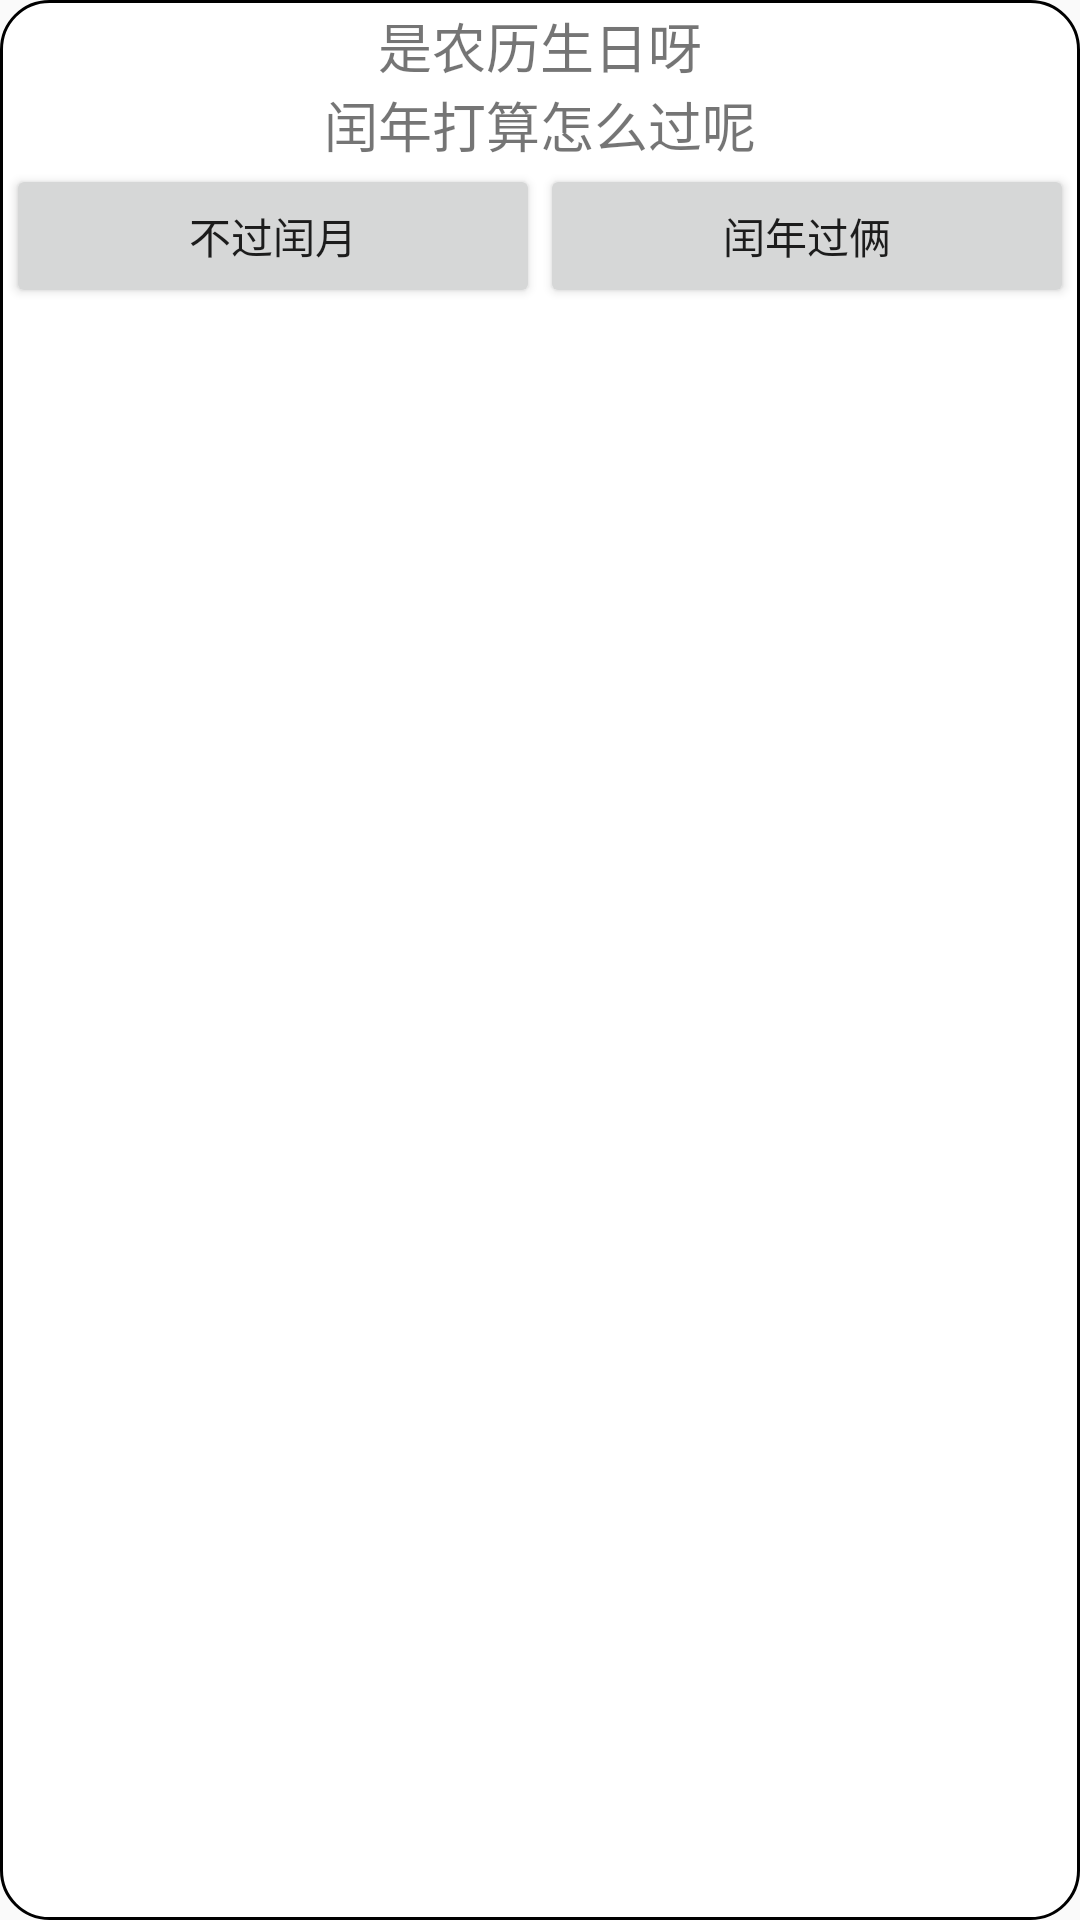

Write the Android layout XML for this screen, with the resource values it uses.
<!-- AndroidManifest.xml: application theme Theme.AppCompat.Light.NoActionBar -->
<!-- res/layout/lunar_dialog.xml -->
<?xml version="1.0" encoding="utf-8"?>
<TableLayout
        xmlns:android="http://schemas.android.com/apk/res/android"
        xmlns:tools="http://schemas.android.com/tools" android:layout_width="wrap_content"
        android:padding="2dp"
        android:background="@drawable/shape_round_corner"
        android:layout_height="wrap_content" android:orientation="vertical">

    <TextView
            android:text="@string/lunar_birth"
            android:layout_width="wrap_content"
            android:layout_height="wrap_content" android:textSize="18sp"
            android:gravity="center"/>
    <TextView
            android:text="@string/lunar_leap"
            android:layout_width="match_parent"
            android:layout_height="wrap_content" android:textSize="18sp"
            android:gravity="center"/>

    <TableRow
            android:layout_width="match_parent"
            android:layout_height="match_parent">
        <Button
                android:text="@string/no_leap"
                android:layout_width="match_parent"
                android:layout_height="match_parent"
                android:id="@+id/button_only"
                android:layout_weight="1"
                android:gravity="center"
                tools:ignore="ButtonStyle"/>
        <Button
                android:text="@string/leap_and_normal"
                android:layout_width="match_parent"
                android:layout_height="wrap_content"
                android:id="@+id/button_leap_normal"
                android:layout_weight="1"
                tools:ignore="ButtonStyle"/>
    </TableRow>
</TableLayout>
<!-- resources referenced by this layout -->
<resources>
  <!-- drawable shape_round_corner (drawable) -->
  <?xml version="1.0" encoding="utf-8"?>
  <shape xmlns:android="http://schemas.android.com/apk/res/android">
      <corners android:radius="16dp"/>
      <solid android:color="@color/colorWhite"/>
      <stroke android:color="@color/week_bar_color"
              android:width="1dp"/>
  </shape>
  <string name="leap_and_normal">闰年过俩</string>
  <string name="lunar_birth">是农历生日呀</string>
  <string name="lunar_leap">闰年打算怎么过呢</string>
  <string name="no_leap">不过闰月</string>
  <color name="colorWhite">#ffffffff</color>
</resources>
